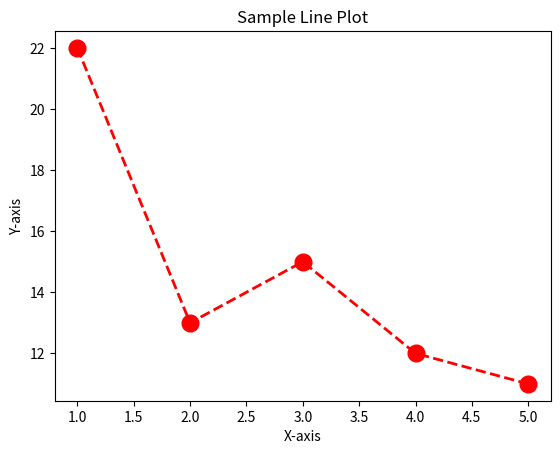

Recreate this plot in Python.
# line plot example

import matplotlib.pyplot as plt
import numpy as np

x = [1, 2, 3, 4, 5]
y = [22, 13, 15, 12, 11]

plt.plot(x, y, color = "red", marker = "o", linestyle = "dashed", linewidth = 2, markersize = 12)  # marker = o means the point will be o
plt.title("Sample Line Plot")
plt.xlabel("X-axis")
plt.ylabel("Y-axis")
plt.show()
